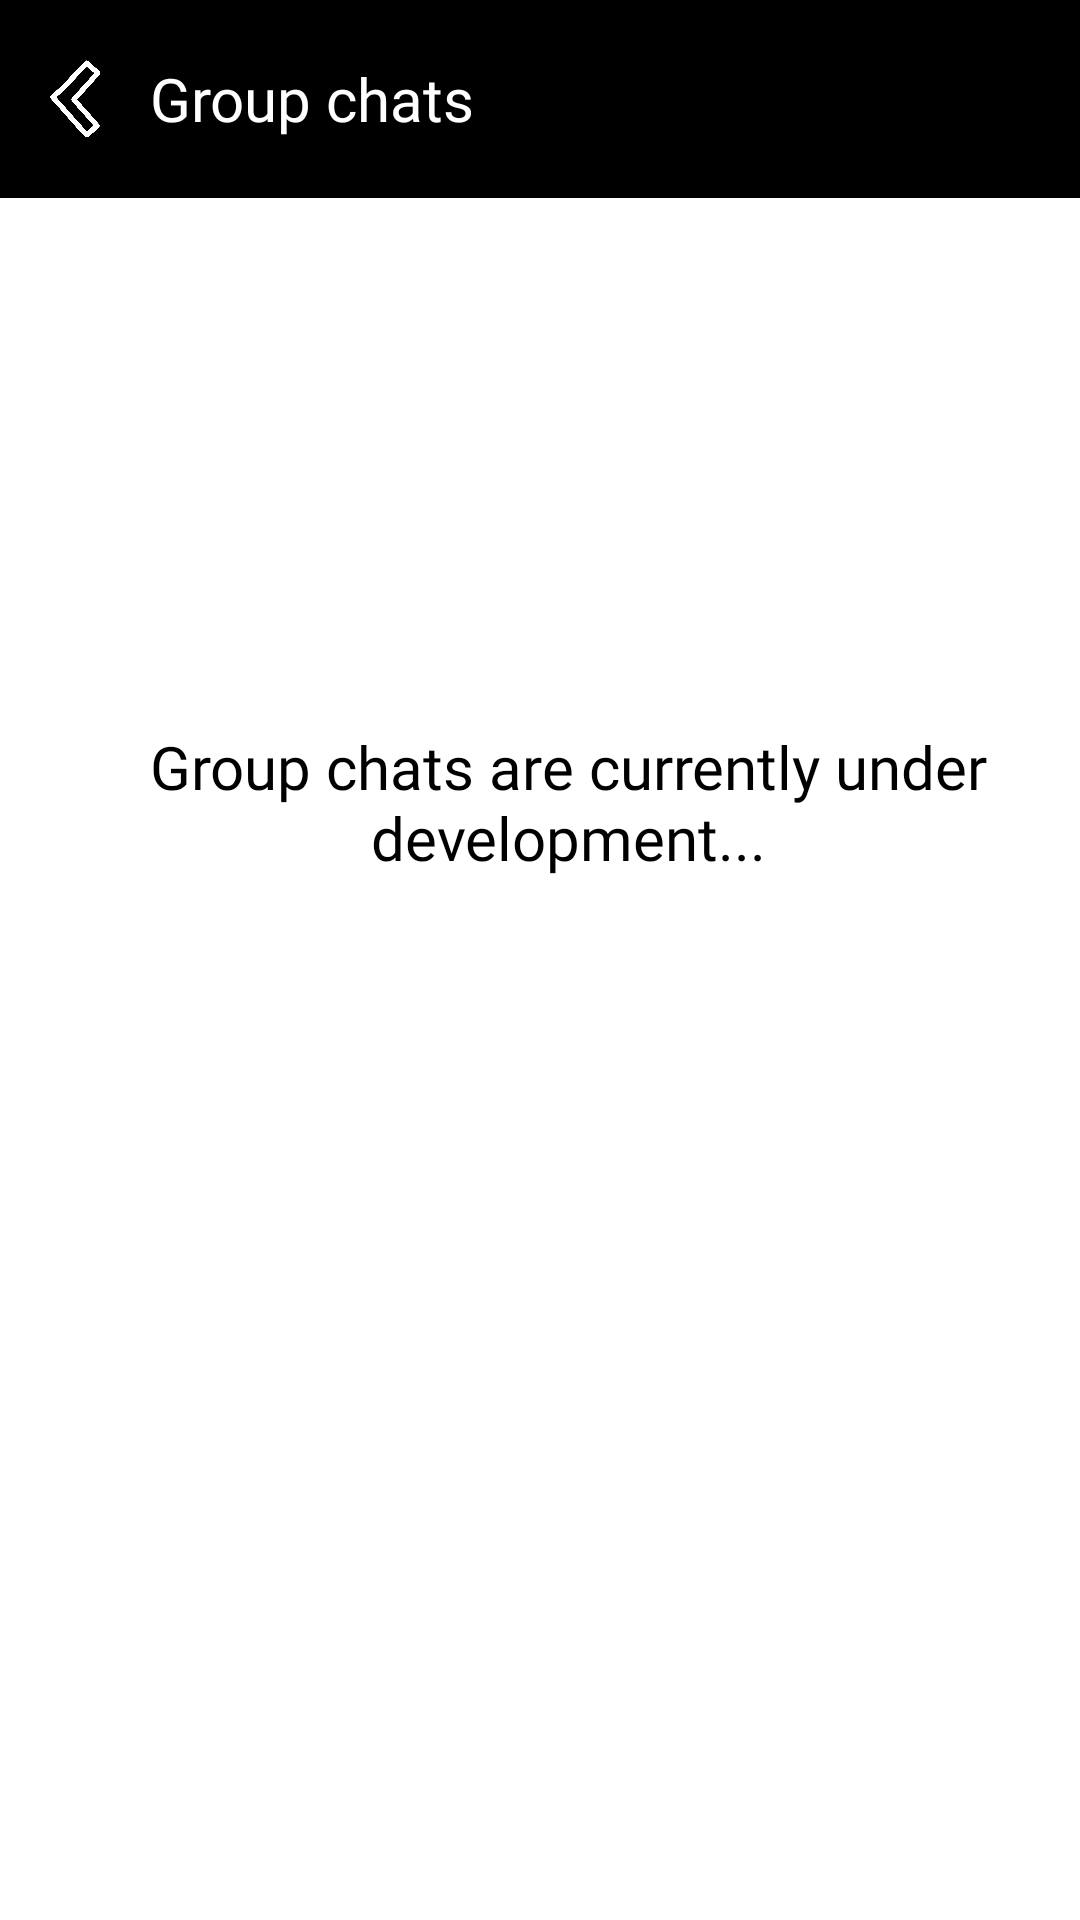

Android layout source for this screen:
<!-- AndroidManifest.xml: application theme AppTheme -->
<!-- res/layout/group_list.xml -->
<?xml version="1.0" encoding="utf-8"?>

<LinearLayout xmlns:android="http://schemas.android.com/apk/res/android"
    xmlns:tools="http://schemas.android.com/tools"
    android:orientation="vertical" android:layout_width="match_parent"
    android:layout_height="match_parent"
    android:background="@color/white">

    <LinearLayout
        android:id="@+id/mainLayout"
        android:layout_width="match_parent"
        android:gravity="center_vertical"
        android:layout_height="wrap_content"
        android:paddingTop="8dp"
        android:paddingBottom="8dp"
        android:background="@color/black"
        android:orientation="horizontal">

        <ImageView
            android:id="@+id/backBtn"
            android:layout_width="50dp"
            android:layout_height="50dp"
            android:padding="12dp"
            android:src="@drawable/back_white"/>

        <TextView
            android:id="@+id/grptitle"
            android:layout_width="wrap_content"
            android:layout_height="match_parent"
            android:gravity="left|center_vertical"
            android:text="Group chats"
            android:textColor="@color/white"
            android:fontFamily="@font/sfpb"
            android:textSize="20sp"/>

        <LinearLayout
            android:id="@+id/menuLayout"
            android:layout_width="match_parent"
            android:gravity="center_vertical|right"
            android:layout_height="match_parent"
            android:paddingTop="8dp"
            android:paddingBottom="8dp"
            android:paddingRight="15dp"
            android:background="@color/black"
            android:orientation="horizontal">
        </LinearLayout>
    </LinearLayout>

    <LinearLayout
        android:id="@+id/groupimglayout"
        android:layout_width="match_parent"
        android:gravity="center_vertical|center_horizontal"
        android:layout_height="wrap_content"
        android:paddingLeft="8dp"
        android:orientation="horizontal">

        <ImageView
            android:id="@+id/groupintenticon"
            android:layout_width="wrap_content"
            android:layout_height="172dp"
            android:padding="8dp"
            android:contentDescription="@string/logo"
            android:src="@drawable/group" />
    </LinearLayout>

    <LinearLayout
        android:id="@+id/grouplayout"
        android:layout_width="match_parent"
        android:gravity="center_vertical|center_horizontal"
        android:layout_height="wrap_content"
        android:paddingLeft="8dp"
        android:orientation="horizontal">

        <TextView
            android:id="@+id/grouptxt"
            android:layout_width="wrap_content"
            android:layout_height="match_parent"
            android:gravity="center_horizontal|center_vertical"
            android:paddingLeft="15dp"
            android:paddingRight="4dp"
            android:text="Group chats are currently under development..."
            android:paddingTop="4dp"
            android:fontFamily="@font/sfpr"
            android:paddingBottom="4dp"
            android:textColor="@color/black"
            android:textSize="20sp"/>
    </LinearLayout>

</LinearLayout>
<!-- resources referenced by this layout -->
<resources>
  <color name="black">#000000</color>
  <color name="white">#ffffff</color>
  <!-- drawable back_white: png bitmap (drawable, 594845 bytes) -->
  <string name="logo">logo</string>
  <style name="AppTheme" parent="Theme.AppCompat.Light.NoActionBar">
          
          <item name="android:navigationBarColor">@color/black</item>
          <item name="colorPrimary">@color/colorPrimary</item>
          <item name="colorPrimaryDark">@color/colorPrimaryDark</item>
      </style>
  <color name="colorPrimary">#000000</color>
  <color name="colorPrimaryDark">#000000</color>
</resources>
